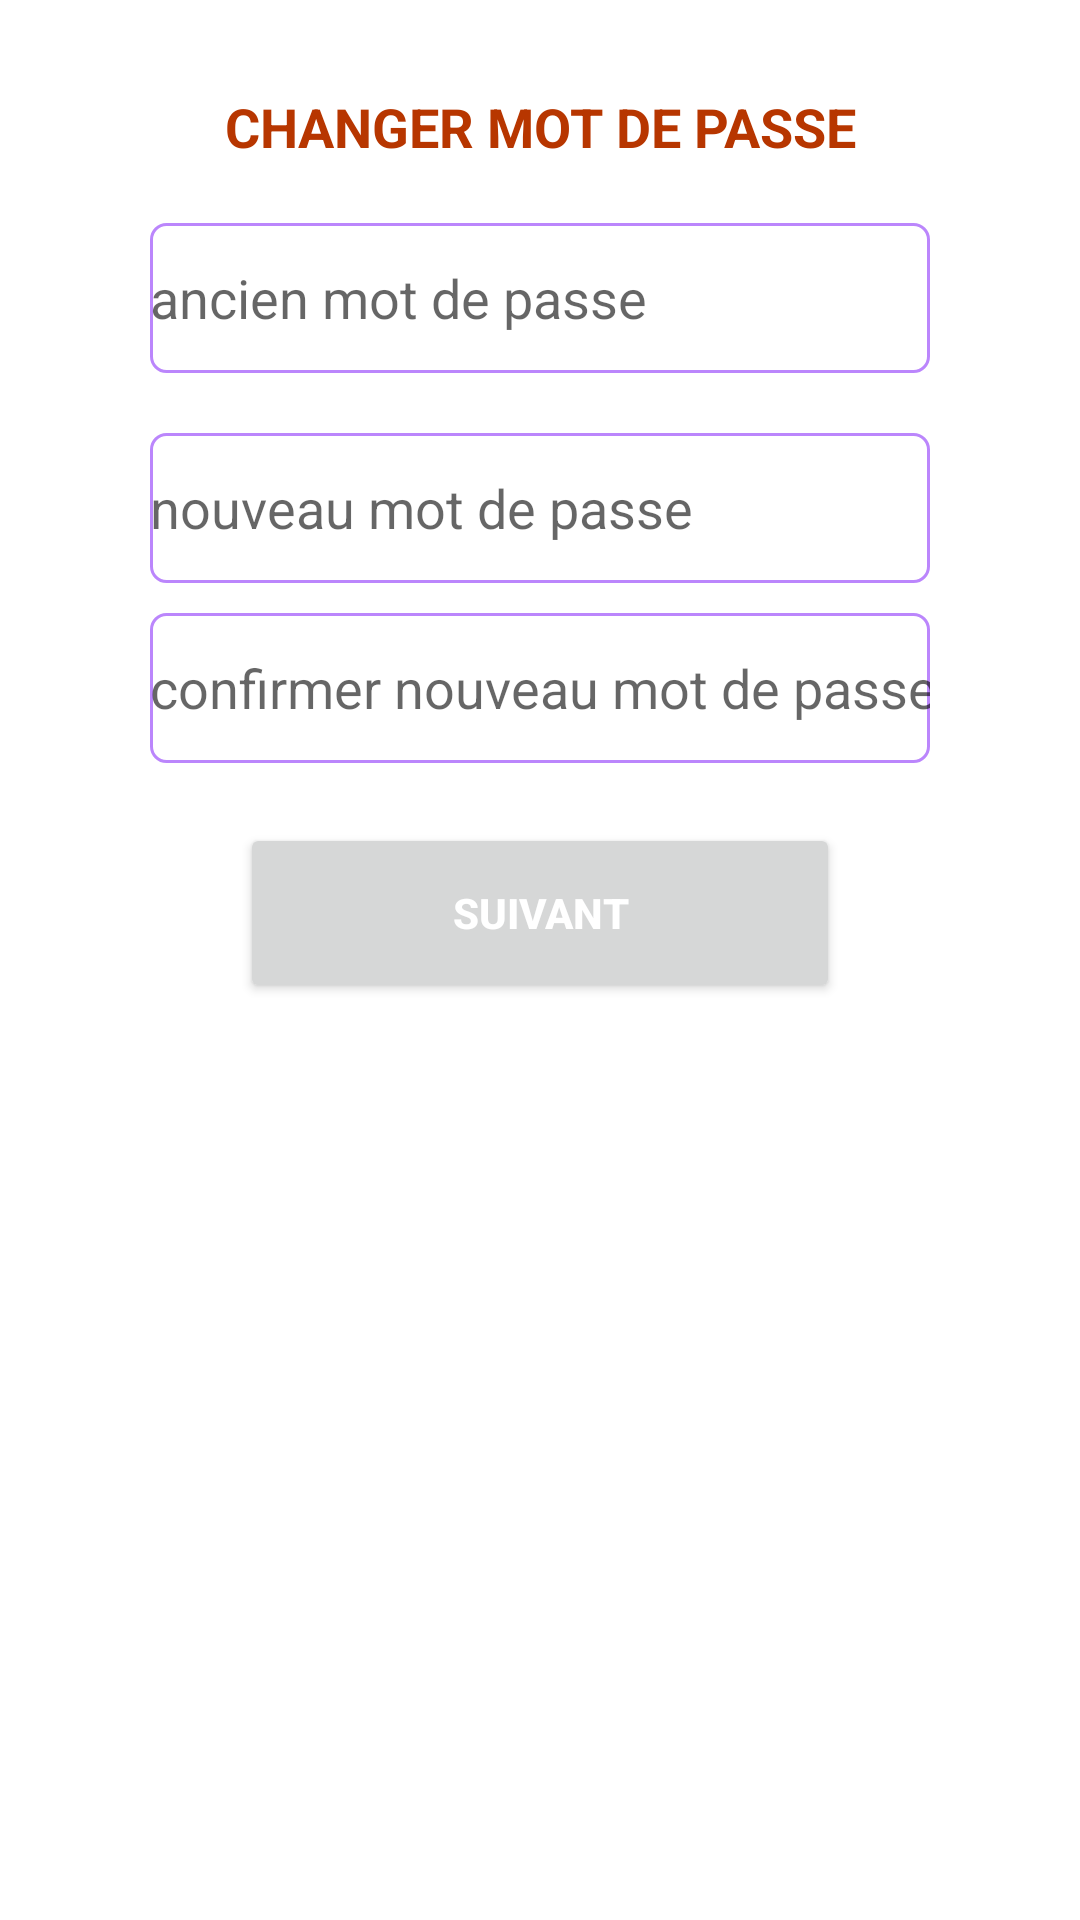

Produce the Android XML layout that renders to this screen, including the resource entries it uses.
<!-- AndroidManifest.xml: application theme Theme.TendanceMarathon -->
<!-- res/layout/activity_changepswd.xml -->
<?xml version="1.0" encoding="utf-8"?>
<RelativeLayout xmlns:android="http://schemas.android.com/apk/res/android"
    android:id="@+id/GlobalView"
    android:layout_width="match_parent"
    android:layout_height="match_parent">

    <ScrollView
        android:layout_width="match_parent"
        android:layout_height="match_parent">

        <LinearLayout
            android:id="@+id/lin"
            android:layout_width="match_parent"
            android:layout_height="wrap_content"
            android:layout_marginLeft="20dp"
            android:layout_marginTop="10dp"
            android:layout_marginRight="20dp"
            android:foregroundGravity="center"
            android:orientation="vertical">

            <LinearLayout
                android:layout_width="match_parent"
                android:layout_height="wrap_content"
                android:layout_marginTop="20dp"
                android:layout_marginLeft="30dp"
                android:layout_marginRight="30dp"
                android:gravity="center"
                android:orientation="vertical">


                <TextView
                    android:layout_width="wrap_content"
                    android:layout_height="wrap_content"
                    android:gravity="center"
                    android:textColor="#B73600"
                    android:layout_marginBottom="20dp"
                    android:text="CHANGER MOT DE PASSE"
                    android:textSize="18dp"
                    android:textStyle="bold" />


                <EditText
                    android:id="@+id/old"
                    android:layout_width="match_parent"
                    android:layout_height="50dp"
                    android:background="@drawable/input_bg"
                    android:hint="ancien mot de passe "
                    android:inputType="textPassword"/>


                <EditText
                    android:id="@+id/nveau"
                    android:layout_width="match_parent"
                    android:layout_height="50dp"
                    android:layout_marginTop="20dp"
                    android:background="@drawable/input_bg"
                    android:hint="nouveau mot de passe"
                    android:inputType="textPassword"/>


                <EditText
                    android:id="@+id/confirm"
                    android:layout_width="match_parent"
                    android:layout_height="50dp"
                    android:background="@drawable/input_bg"
                    android:layout_marginTop="10dp"
                    android:hint="confirmer nouveau mot de passe"
                    android:inputType="textPassword" />




                <ProgressBar
                    android:id="@+id/progress"
                    android:layout_width="match_parent"
                    android:layout_height="wrap_content"
                    android:visibility="gone" />

                <Button
                    android:id="@+id/btnChange"
                    android:layout_width="200dp"
                    android:layout_height="60dp"
                    android:layout_marginTop="20dp"
                    android:layout_marginBottom="50dp"
                    android:text="Suivant"
                    android:textColor="#FFF"
                    android:textStyle="bold" />

            </LinearLayout>

        </LinearLayout>
    </ScrollView>


</RelativeLayout>
<!-- resources referenced by this layout -->
<resources>
  <!-- drawable input_bg (drawable) -->
  <shape
      xmlns:android="http://schemas.android.com/apk/res/android"
      android:shape="rectangle" >
      <corners
          android:bottomRightRadius="5dp"
          android:bottomLeftRadius="5dp"
          android:topRightRadius="5dp"
          android:topLeftRadius="5dp"/>
      <stroke android:width="1dp"
          android:color="@color/purple_200"/>
  </shape>
  <style name="Theme.TendanceMarathon" parent="Theme.MaterialComponents.DayNight.DarkActionBar">
          
          <item name="colorPrimary">@color/purple_500</item>
          <item name="colorPrimaryVariant">@color/purple_700</item>
          <item name="colorOnPrimary">@color/white</item>
          
          <item name="colorSecondary">@color/teal_200</item>
          <item name="colorSecondaryVariant">@color/teal_700</item>
          <item name="colorOnSecondary">@color/black</item>
          
          <item name="android:statusBarColor" tools:targetApi="l">?attr/colorPrimaryVariant</item>
          
      </style>
  <!-- not gathered from this repository: default colours our renderer supplied (Android Studio template values) -->
  <color name="purple_200">#FFBB86FC</color>
  <color name="purple_500">#FF6200EE</color>
  <color name="purple_700">#FF3700B3</color>
  <color name="teal_200">#FF03DAC5</color>
  <color name="teal_700">#FF018786</color>
  <color name="black">#FF000000</color>
  <color name="white">#FFFFFFFF</color>
</resources>
